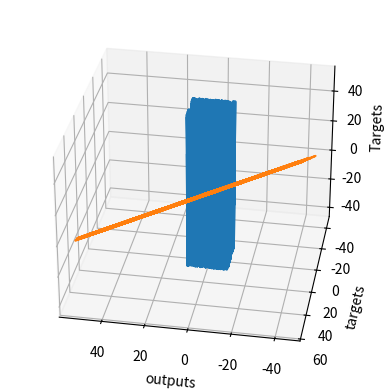

The script that saved this image:
# coding: utf-8
# Author - Praful Sharma

# # Simple Linear Regression. Only using 

import numpy as np

# matplotlib and mpl_toolkits are not necessary. We employ them for the sole purpose of visualizing the results.  
import matplotlib.pyplot as plt
from mpl_toolkits.mplot3d import Axes3D

# GENERATE INPUT OBSERVATIONS (two variable x and z)

# First, we should declare a variable containing the size of the training set we want to generate.
observations = 1000

# We will work with two variables as inputs.
# We generate them randomly, drawing from an uniform distribution
# The size of xs and zs is observations by 1. In this case: 1000 x 1.
xs = np.random.uniform(low=-10, high=10, size=(observations,1))
zs = np.random.uniform(-10, 10, (observations,1))

# Combine the two dimensions of the input into one input matrix. 
# This is the X matrix from the linear model y = x*w + b.
# column_stack is a Numpy method, which combines two vectors into a matrix. Alternatives are stack, dstack, hstack, etc.
inputs = np.column_stack((xs,zs))

# Check if the dimensions of the inputs are the same as the ones we defined in the linear model lectures. 
# They should be n x k, where n is the number of observations, and k is the number of variables, so 1000 x 2.
print (inputs.shape)


# GENERATE TARGETS --


# We want to "make up" a function, use the ML methodology, and see if the algorithm has learned it.
# We add a small random noise to the function i.e. f(x,z) = 2x - 3z + 5 + <small noise>
noise = np.random.uniform(-1, 1, (observations,1))

# Produce the targets according to the f(x,z) = 2x - 3z + 5 + noise definition.
# In this way, we are basically saying: the weights should be 2 and -3, while the bias is 5.
targets = 2*xs - 3*zs + 5 + noise

# Check the shape of the targets just in case. It should be n x m, where m is the number of output variables, so 1000 x 1.
print (targets.shape)


# DATA VISUALIZATION
# The point is to see that there is a strong trend that our model should learn to reproduce.
# In order to use the 3D plot, the objects should have a certain shape, so we reshape the targets.
# The proper method to use is reshape and takes as arguments the dimensions in which we want to fit the object.
targets = targets.reshape(observations,)

# Plotting according to the conventional matplotlib.pyplot syntax

# Declare the figure
fig = plt.figure()

# A method allowing us to create the 3D plot
ax = fig.add_subplot(111, projection='3d')

# Choose the axes.
ax.plot(xs, zs, targets)

# Set labels
ax.set_xlabel('xs')
ax.set_ylabel('zs')
ax.set_zlabel('Targets')

# You can fiddle with the azim parameter to plot the data from different angles. Just change the value of azim=100
# to azim = 0 ; azim = 200, or whatever. Check and see what happens.
ax.view_init(azim=100)

# So far we were just describing the plot. This method actually shows the plot. 
plt.show()

# We reshape the targets back to the shape that they were in before plotting.
# This reshaping is a side-effect of the 3D plot. Sorry for that.
targets = targets.reshape(observations,1)


# INTIALIZE WEIGHTS AND BIASES

# We will initialize the weights and biases randomly in some small initial range.
# Note that High initial ranges may prevent the machine learning algorithm from learning.
init_range = 0.1

# Weights are of size k x m, where k is the number of input variables and m is the number of output variables
# In our case, the weights matrix is 2x1 since there are 2 inputs (x and z) and one output (y)
weights = np.random.uniform(low=-init_range, high=init_range, size=(2, 1))

# Biases are of size 1 since there is only 1 output. The bias is a scalar.
biases = np.random.uniform(low=-init_range, high=init_range, size=1)

#Print the weights to get a sense of how they were initialized.
print (weights)
print (biases)


# LEARNING RATE INITIALIZATION

# Set some small learning rate (denoted eta in the lecture). 
# 0.02 is going to work quite well for our example. Once again, you can play around with it.
# It is HIGHLY recommended that you play around with it.
learning_rate = 0.02


# TRAIN THE MODEL (OPTIMIZATION OF LOSS FUNCTION WITH UPDATE RULE )

# We iterate over our training dataset 100 times. That works well with a learning rate of 0.02.
# The proper number of iterations is something we will talk about later on, but generally
# a lower learning rate would need more iterations, while a higher learning rate would need less iterations
# keep in mind that a high learning rate may cause the loss to diverge to infinity, instead of converge to 0.
for i in range (100): 
    # This is the linear model: y = xw + b equation
    outputs = np.dot(inputs,weights) + biases
    # The deltas are the differences between the outputs and the targets
    # Note that deltas here is a vector 1000 x 1
    deltas = outputs - targets
        
    # We are considering the L2-norm loss, but divided by 2, so it is consistent with the lectures.
    # Moreover, we further divide it by the number of observations.
    # This is simple rescaling by a constant. We explained that this doesn't change the optimization logic,
    # as any function holding the basic property of being lower for better results, and higher for worse results
    # can be a loss function.
    loss = np.sum(deltas ** 2) / 2 / observations
    
    # We print the loss function value at each step so we can observe whether it is decreasing as desired.
    print (loss)
    
    # Another small trick is to scale the deltas the same way as the loss function
    # In this way our learning rate is independent of the number of samples (observations).
    # Again, this doesn't change anything in principle, it simply makes it easier to pick a single learning rate
    # that can remain the same if we change the number of training samples (observations).
    # You can try solving the problem without rescaling to see how that works for you.
    deltas_scaled = deltas / observations
    
    # Finally, we must apply the gradient descent update rules from the relevant lecture.
    # The weights are 2x1, learning rate is 1x1 (scalar), inputs are 1000x2, and deltas_scaled are 1000x1
    # We must transpose the inputs so that we get an allowed operation.
    weights = weights - learning_rate * np.dot(inputs.T,deltas_scaled)
    biases = biases - learning_rate * np.sum(deltas_scaled)
    
    # The weights are updated in a linear algebraic way (a matrix minus another matrix)
    # The biases, however, are just a single number here, so we must transform the deltas into a scalar.
    # The two lines are both consistent with the gradient descent methodology. 


# CHECK RESULTS :) 

# We print the weights and the biases, so we can see if they have converged to what we wanted.
# When declared the targets, following the f(x,z), we knew the weights should be 2 and -3, while the bias: 5.
print (weights, biases)

# Note that they may be convergING. So more iterations are needed.


# Plot last outputs vs targets
# Since they are the last ones at the end of the training, they represent the final model accuracy. <br/>
# The closer this plot is to a 45 degree line, the closer target and output values are.


# We print the outputs and the targets in order to see if they have a linear relationship.
plt.plot(outputs,targets)
plt.xlabel('outputs')
plt.ylabel('targets')
plt.show()


